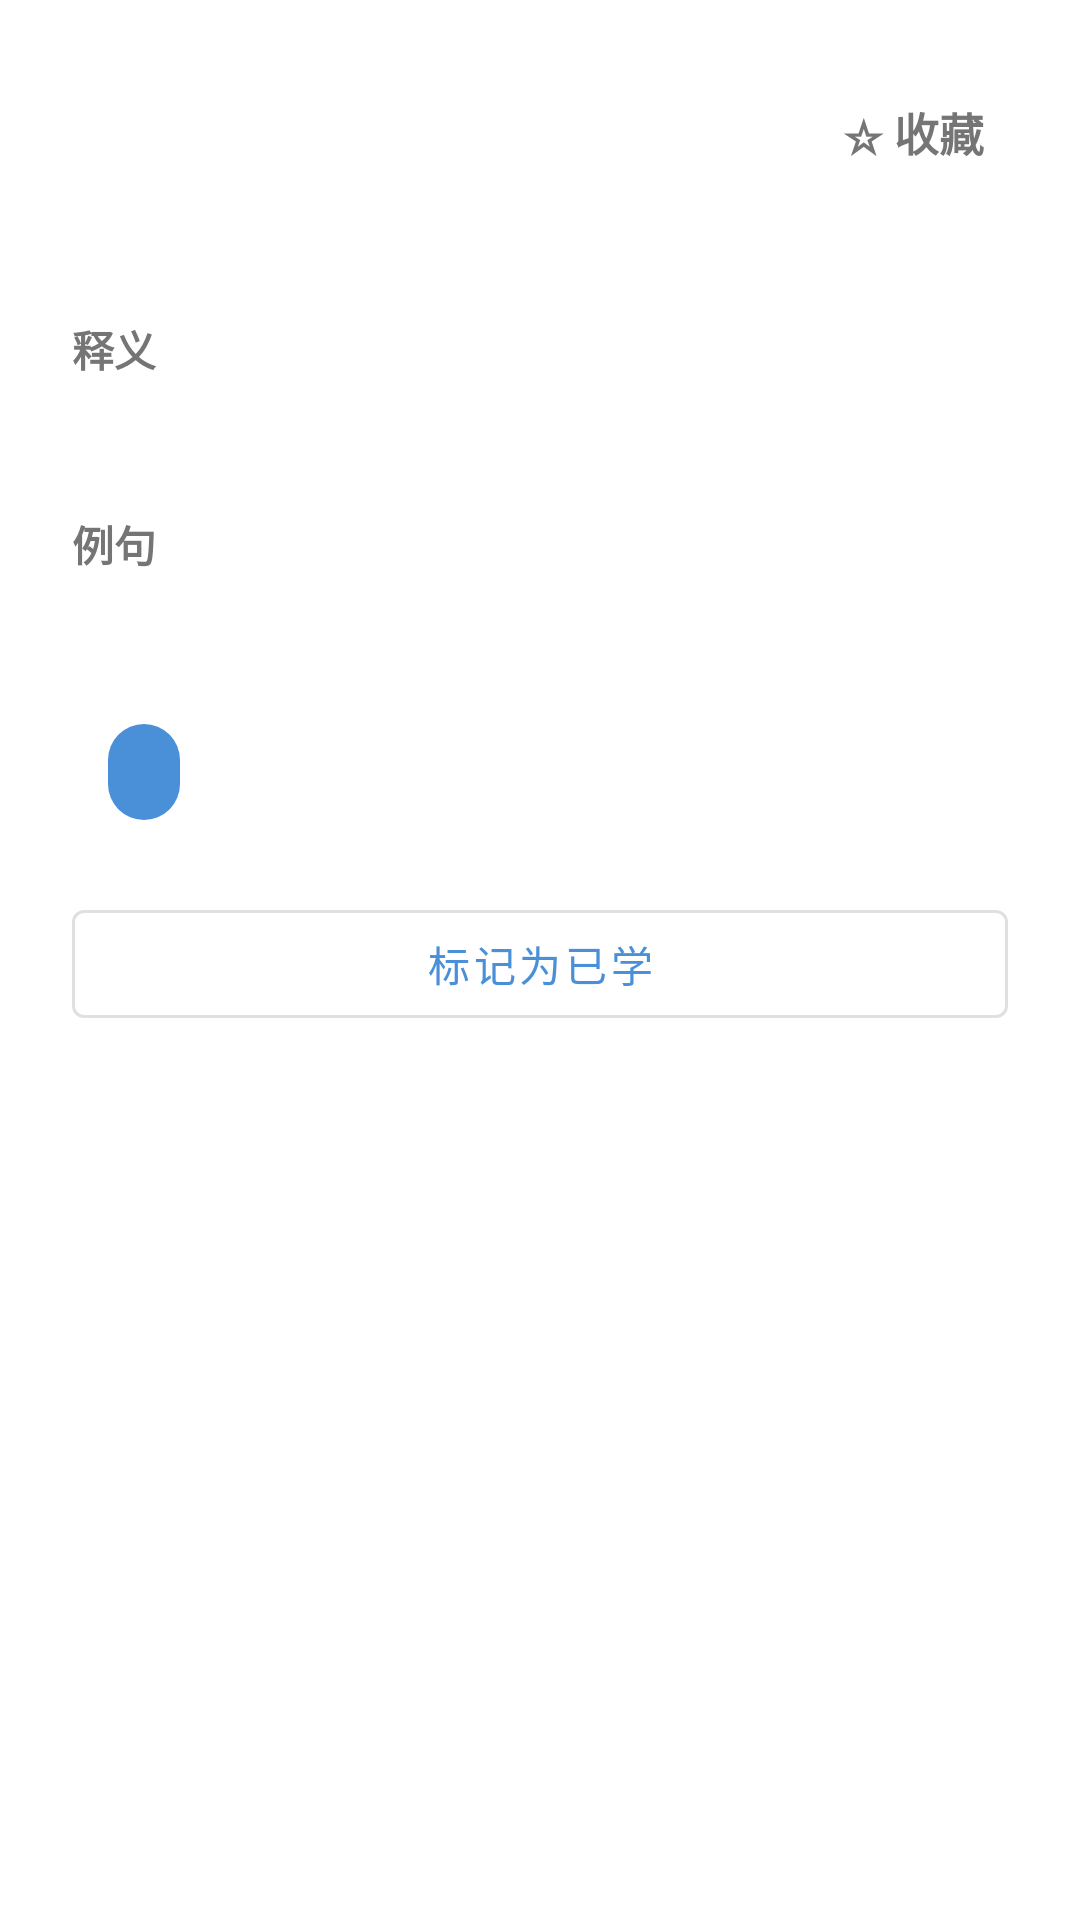

Android layout source for this screen:
<!-- AndroidManifest.xml: application theme Theme.EnglishWorld -->
<!-- res/layout/dialog_word_detail.xml -->
<?xml version="1.0" encoding="utf-8"?>
<ScrollView xmlns:android="http://schemas.android.com/apk/res/android"
    xmlns:app="http://schemas.android.com/apk/res-auto"
    android:layout_width="match_parent"
    android:layout_height="wrap_content">

    <LinearLayout
        android:layout_width="match_parent"
        android:layout_height="wrap_content"
        android:orientation="vertical"
        android:padding="24dp">

        <LinearLayout
            android:layout_width="match_parent"
            android:layout_height="wrap_content"
            android:gravity="center_vertical"
            android:orientation="horizontal">

            <TextView
                android:id="@+id/tvDetailWord"
                android:layout_width="0dp"
                android:layout_height="wrap_content"
                android:layout_weight="1"
                android:textColor="@color/primary_color"
                android:textSize="30sp"
                android:textStyle="bold" />

            <TextView
                android:id="@+id/btnDetailFavorite"
                android:layout_width="wrap_content"
                android:layout_height="wrap_content"
                android:background="?attr/selectableItemBackgroundBorderless"
                android:padding="8dp"
                android:text="☆ 收藏"
                android:textColor="@color/text_secondary"
                android:textSize="15sp"
                android:textStyle="bold" />

        </LinearLayout>

        <TextView
            android:id="@+id/tvDetailPhonetic"
            android:layout_width="wrap_content"
            android:layout_height="wrap_content"
            android:layout_marginTop="4dp"
            android:textColor="@color/text_secondary"
            android:textSize="16sp" />

        <TextView
            android:layout_width="wrap_content"
            android:layout_height="wrap_content"
            android:layout_marginTop="16dp"
            android:text="释义"
            android:textColor="@color/text_secondary"
            android:textSize="14sp"
            android:textStyle="bold" />

        <TextView
            android:id="@+id/tvDetailMeaning"
            android:layout_width="wrap_content"
            android:layout_height="wrap_content"
            android:layout_marginTop="4dp"
            android:textColor="@color/text_primary"
            android:textSize="18sp"
            android:lineSpacingExtra="4dp" />

        <TextView
            android:layout_width="wrap_content"
            android:layout_height="wrap_content"
            android:layout_marginTop="16dp"
            android:text="例句"
            android:textColor="@color/text_secondary"
            android:textSize="14sp"
            android:textStyle="bold" />

        <TextView
            android:id="@+id/tvDetailExample"
            android:layout_width="wrap_content"
            android:layout_height="wrap_content"
            android:layout_marginTop="4dp"
            android:textColor="@color/text_primary"
            android:textSize="16sp"
            android:lineSpacingExtra="4dp" />

        <com.google.android.material.chip.Chip
            android:id="@+id/tvDetailLevel"
            android:layout_width="wrap_content"
            android:layout_height="wrap_content"
            android:layout_marginTop="16dp"
            app:chipBackgroundColor="@color/primary_color"
            android:textColor="@color/white" />

        <com.google.android.material.button.MaterialButton
            android:id="@+id/btnDetailLearned"
            style="@style/Widget.MaterialComponents.Button.OutlinedButton"
            android:layout_width="match_parent"
            android:layout_height="wrap_content"
            android:layout_marginTop="16dp"
            android:text="标记为已学" />

    </LinearLayout>
</ScrollView>
<!-- resources referenced by this layout -->
<resources>
  <color name="primary_color">#FF4A90D9</color>
  <color name="text_primary">#FF212121</color>
  <color name="text_secondary">#FF757575</color>
  <color name="white">#FFFFFFFF</color>
  <style name="Theme.EnglishWorld" parent="Theme.MaterialComponents.Light.NoActionBar">
          <item name="colorPrimary">@color/primary_color</item>
          <item name="colorPrimaryVariant">@color/primary_dark</item>
          <item name="colorOnPrimary">@color/white</item>
          <item name="colorSecondary">@color/accent_color</item>
          <item name="colorOnSecondary">@color/white</item>
          <item name="android:statusBarColor" tools:targetApi="l">@color/primary_dark</item>
      </style>
  <color name="primary_dark">#FF357ABD</color>
  <color name="accent_color">#FFFF6B6B</color>
</resources>
